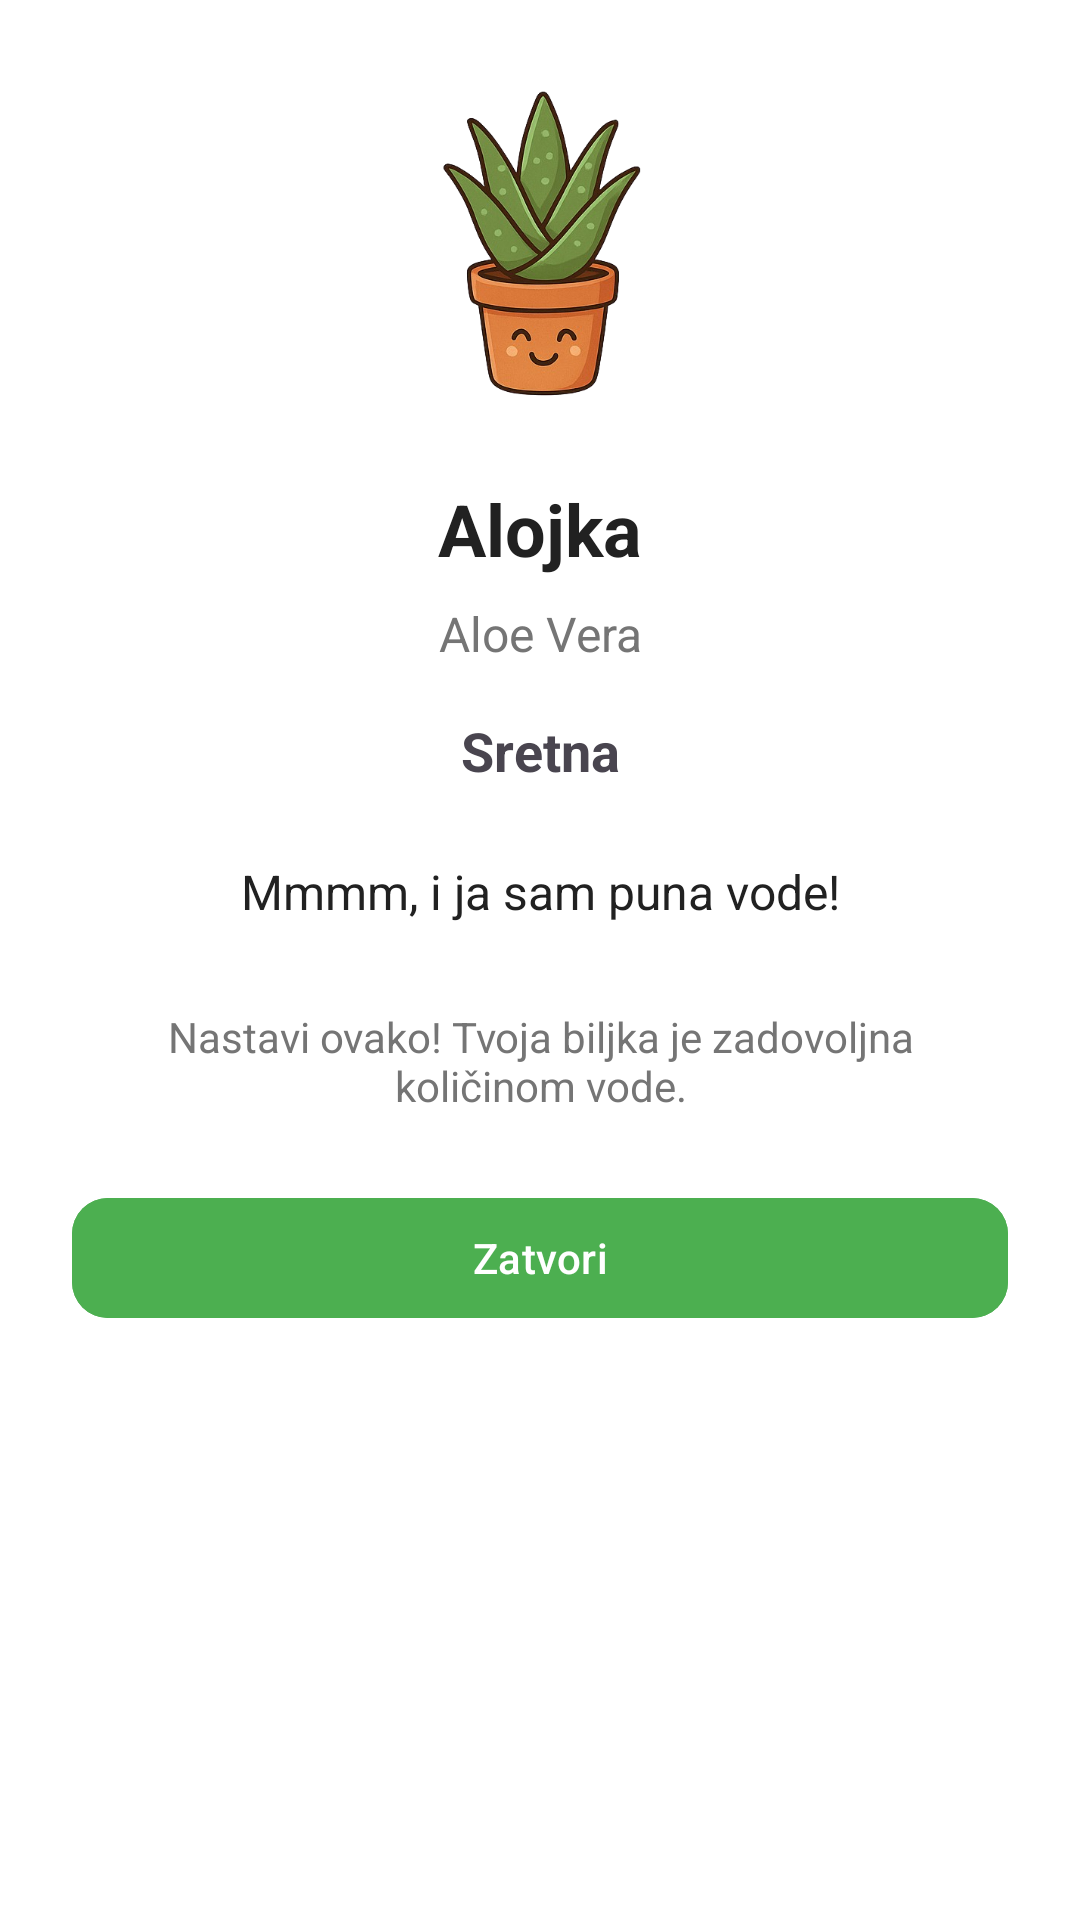

This screen was rendered from an Android layout file. Write that file and the resources it references.
<!-- AndroidManifest.xml: application theme Theme.HydrationGarden -->
<!-- res/layout/fragment_plant_dialog.xml -->
<?xml version="1.0" encoding="utf-8"?>
<LinearLayout
    xmlns:android="http://schemas.android.com/apk/res/android"
    xmlns:app="http://schemas.android.com/apk/res-auto"
    android:layout_width="match_parent"
    android:layout_height="wrap_content"
    android:orientation="vertical"
    android:padding="24dp">

    <ImageView
        android:id="@+id/ivPlantLarge"
        android:layout_width="120dp"
        android:layout_height="120dp"
        android:layout_gravity="center"
        android:src="@drawable/plant_happy_aloe"
        android:layout_marginBottom="16dp" />

    <TextView
        android:id="@+id/tvPlantName"
        android:layout_width="match_parent"
        android:layout_height="wrap_content"
        android:text="Alojka"
        android:textColor="@color/text_primary"
        android:textSize="24sp"
        android:textStyle="bold"
        android:gravity="center"
        android:layout_marginBottom="8dp" />

    <TextView
        android:id="@+id/tvPlantType"
        android:layout_width="match_parent"
        android:layout_height="wrap_content"
        android:text="Aloe Vera"
        android:textColor="@color/text_secondary"
        android:textSize="16sp"
        android:gravity="center"
        android:layout_marginBottom="16dp" />

    <TextView
        android:id="@+id/tvMoodIndicator"
        android:layout_width="match_parent"
        android:layout_height="wrap_content"
        android:text="Sretna"
        android:textSize="18sp"
        android:textStyle="bold"
        android:gravity="center"
        android:layout_marginBottom="12dp" />

    <TextView
        android:id="@+id/tvPlantMessage"
        android:layout_width="match_parent"
        android:layout_height="wrap_content"
        android:text="Mmmm, i ja sam puna vode!"
        android:textColor="@color/text_primary"
        android:textSize="16sp"
        android:gravity="center"
        android:layout_marginBottom="16dp"
        android:padding="12dp" />

    <TextView
        android:id="@+id/tvAdvice"
        android:layout_width="match_parent"
        android:layout_height="wrap_content"
        android:text="Nastavi ovako! Tvoja biljka je zadovoljna količinom vode."
        android:textColor="@color/text_secondary"
        android:textSize="14sp"
        android:gravity="center"
        android:layout_marginBottom="24dp" />

    <com.google.android.material.button.MaterialButton
        android:id="@+id/btnClose"
        android:layout_width="match_parent"
        android:layout_height="48dp"
        android:backgroundTint="@color/sage_green"
        android:text="Zatvori"
        android:textColor="@color/button_text_primary"
        app:cornerRadius="12dp" />

</LinearLayout>
<!-- resources referenced by this layout -->
<resources>
  <color name="button_text_primary">#FFFFFF</color>
  <color name="sage_green">#4CAF50</color>
  <color name="text_primary">#212121</color>
  <color name="text_secondary">#757575</color>
  <!-- drawable plant_happy_aloe: png bitmap (drawable, 148532 bytes) -->
  <style name="Theme.HydrationGarden" parent="Base.Theme.HydrationGarden" />
  <style name="Base.Theme.HydrationGarden" parent="Theme.Material3.DayNight">
          <item name="colorPrimary">@color/primary</item>
          <item name="colorPrimaryVariant">@color/primary_dark</item>
          <item name="colorOnPrimary">@color/text_on_primary</item>
          <item name="colorSecondary">@color/accent</item>
          <item name="colorSecondaryVariant">@color/sage_green</item>
          <item name="colorOnSecondary">@color/text_on_primary</item>
          <item name="android:statusBarColor">@color/primary_dark</item>
          <item name="android:windowBackground">@color/background_primary</item>
          <item name="colorSurface">@color/surface</item>
          <item name="colorOnSurface">@color/text_primary</item>
          <item name="android:textColorPrimary">@color/text_primary</item>
          <item name="android:textColorSecondary">@color/text_secondary</item>
          <item name="colorError">@color/error</item>
          <item name="android:navigationBarColor">@color/surface</item>
      </style>
  <color name="primary">#4CAF50</color>
  <color name="primary_dark">#388E3C</color>
  <color name="text_on_primary">#FFFFFF</color>
  <color name="accent">#E91E63</color>
  <color name="background_primary">#FFFFFF</color>
  <color name="surface">#FFFFFF</color>
  <color name="error">#F44336</color>
</resources>
